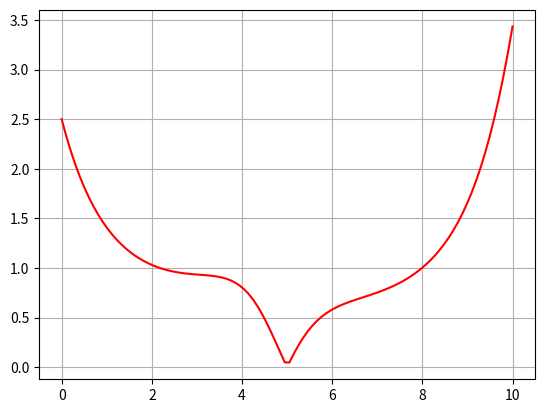

The matplotlib source for this figure: (Note: this script raises an exception after producing the figure.)
#ALGORITMO CUANTICO
import numpy as np
import matplotlib.pyplot as plt

x = np.linspace(0,10,100)
y = abs((x-5)/(2+np.sin(x)))

plt.plot(x,y,'r')
plt.grid()
#plt.show()

#funcion que inicializa las amplitudes de probabilidad
#al principio todas las amplitudes seran iguales 1/sqrt(2)

#ponemos todos los numeros en la misma probabilidad
def amplitudes(tam_pob,num_qbits):
    pob_amp = np.full((tam_pob,num_qbits),1/np.sqrt(2))
    return pob_amp

#FUNCION QUE PASA LAS AMPLITUDES A 0 Y 1 MEDIANTE NUM ALEATORIOS
def generar_soluciones(amplitudes):
    r,c = amplitudes.shape
    matriz_binaria = np.zeros((r,c),dtype= int)
    matriz_aleatoria = np.random.rand(r,c)
    for renglones in range(r):
        for columnas in range(c):
            if matriz_aleatoria[renglones,columnas] < amplitudes [renglones,columnas]:
                matriz_binaria[renglones,columnas] = 1
            else:
                matriz_binaria[renglones,columnas] = 0
    return matriz_binaria

a = amplitudes(10,5)
print(a)

bin = generar_soluciones(a)
print(bin)

def rotacion_gate(p,soluciones,mejor_solucion,theta=np.pi/50):
    '''
    p = matriz de porcentajes
    '''
    r,c = p.shape
    for renglones in range(r):
        for columnas in range(c):
            if soluciones[renglones,columnas] != mejor_solucion[columnas]:
                if mejor_solucion[columnas] == 1:
                    p[renglones,columnas] = p[renglones,columnas] + np.sin(theta)*(1-p[renglones,columnas])
                else:
                    p[renglones,columnas] = p[renglones,columnas] - np.sin(theta)*(1-p[renglones,columnas])
    next_p = np.clip(p,0.05,0.95)
    
    return next_p

def mutation_gate(p,pm):
    r,c = p.shape
    Ma_aux = np.random.rand(r,c)
    mascara = np.zeros((r,c), dtype=bool)
    for lines in range(r):
        for cols in range(c):
            if Ma_aux[lines,cols] < pm:
                mascara[lines,cols] = True
            else:
                mascara[lines,cols] = False
    next_p = np.where(mascara,1-p,p)
    return next_p

p = np.array([[0.5,0.7,0.2,0.9],
               [0.3, 0.4, 0.6, 0.8],
               [0.9, 0.1, 0.5,0.5]])
a_mut = mutation_gate(p,0.05)
print(a_mut)


#ALGORITMO GENETICO CUANTICO 
#*******************************PARAMETROS*********************************
tam_pob = 6
num_qbits = 10
generaciones = 10
pm = 0.05
Imin = -10
Imax = 10

#*******************************FUNCIONES***********************************


#*******************************EJECUCION***********************************

P = 'INICIAR LA MATRIZ DE PROBABILIDADES'
mejor_solucion = None
mejor_fitness = float('inf')

for k in range(generaciones):
    soluciones = 0
    aptitud = 0
    actual_mejor_fitness = 0
    actual_mejor_solucion = 0
    
    if actual_mejor_fitness < mejor_fitness:
        mejor_fitness = actual_mejor_fitness
        mejor_solucion = actual_mejor_solucion
        
    p = rotacion_gate()
    p = mutation_gate()